Image classification data set "raw" (NewbEkansh/agri-genomic-insurance on GitHub). Class labels (5): bacterial blight, blast, healthy, bacterial leaf blight, leaf blast.

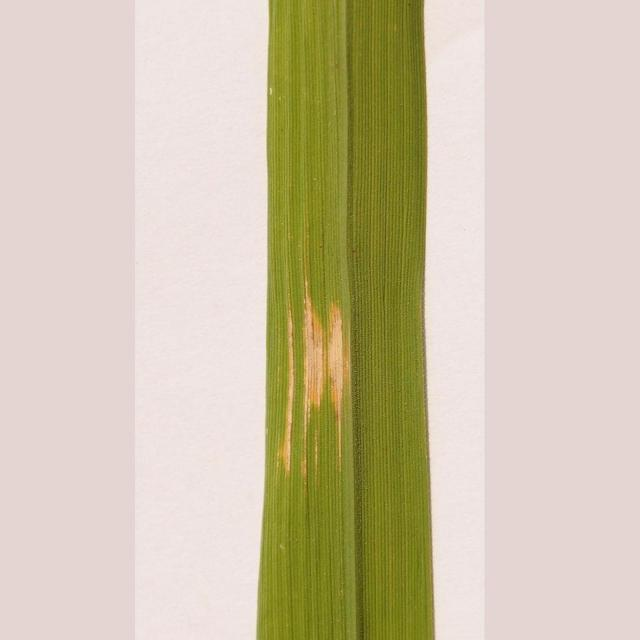
Label: bacterial leaf blight

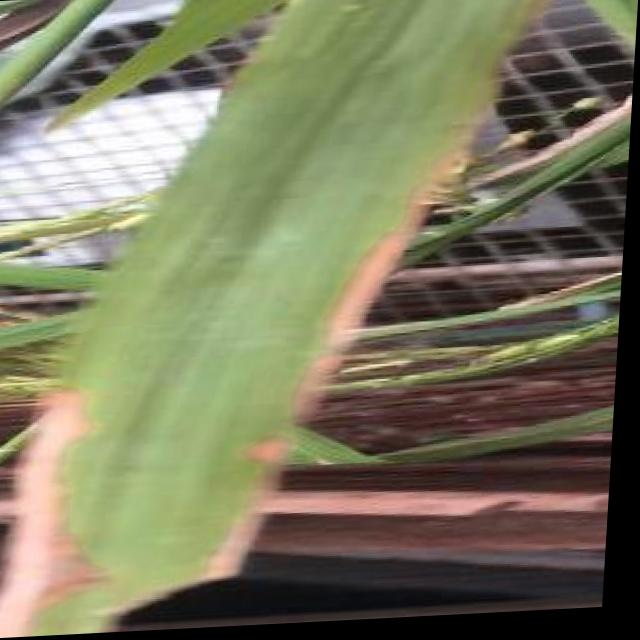
Label: bacterial blight

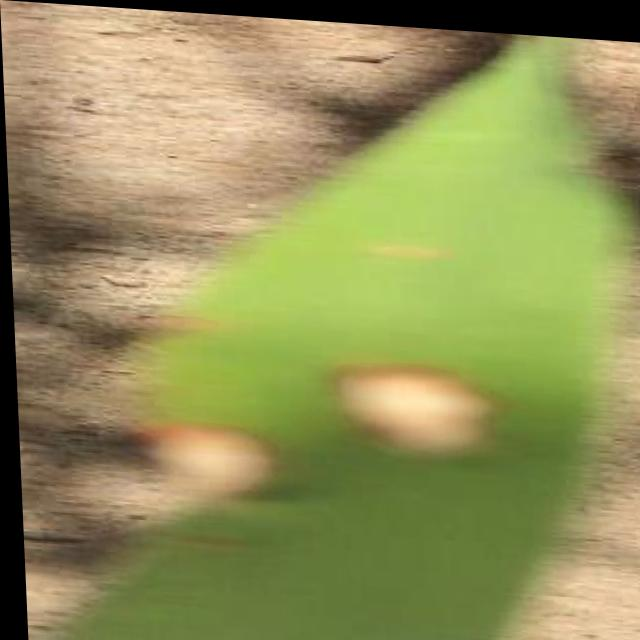
Label: blast

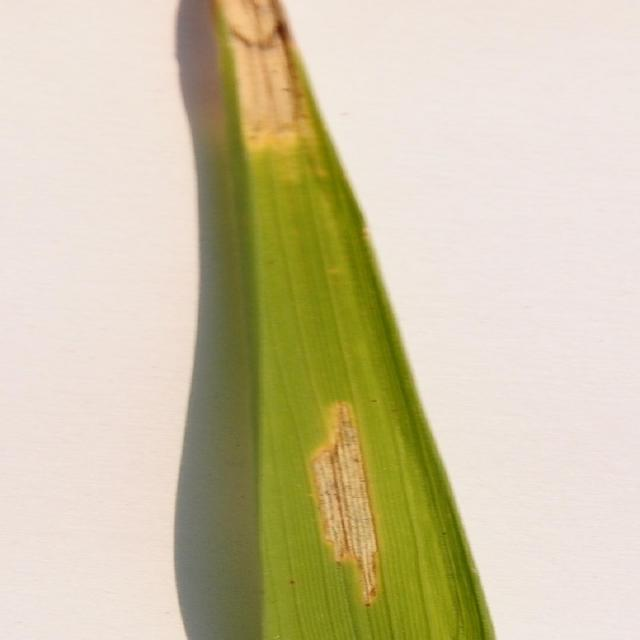
Label: bacterial leaf blight

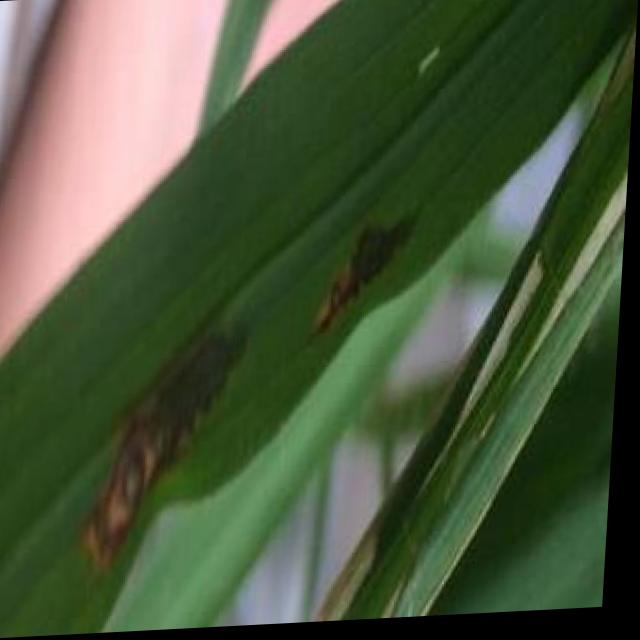
Label: blast

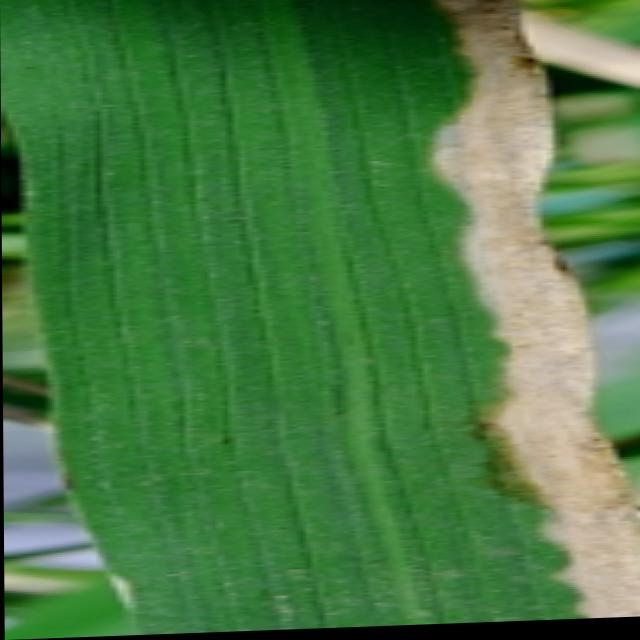
Label: bacterial blight
